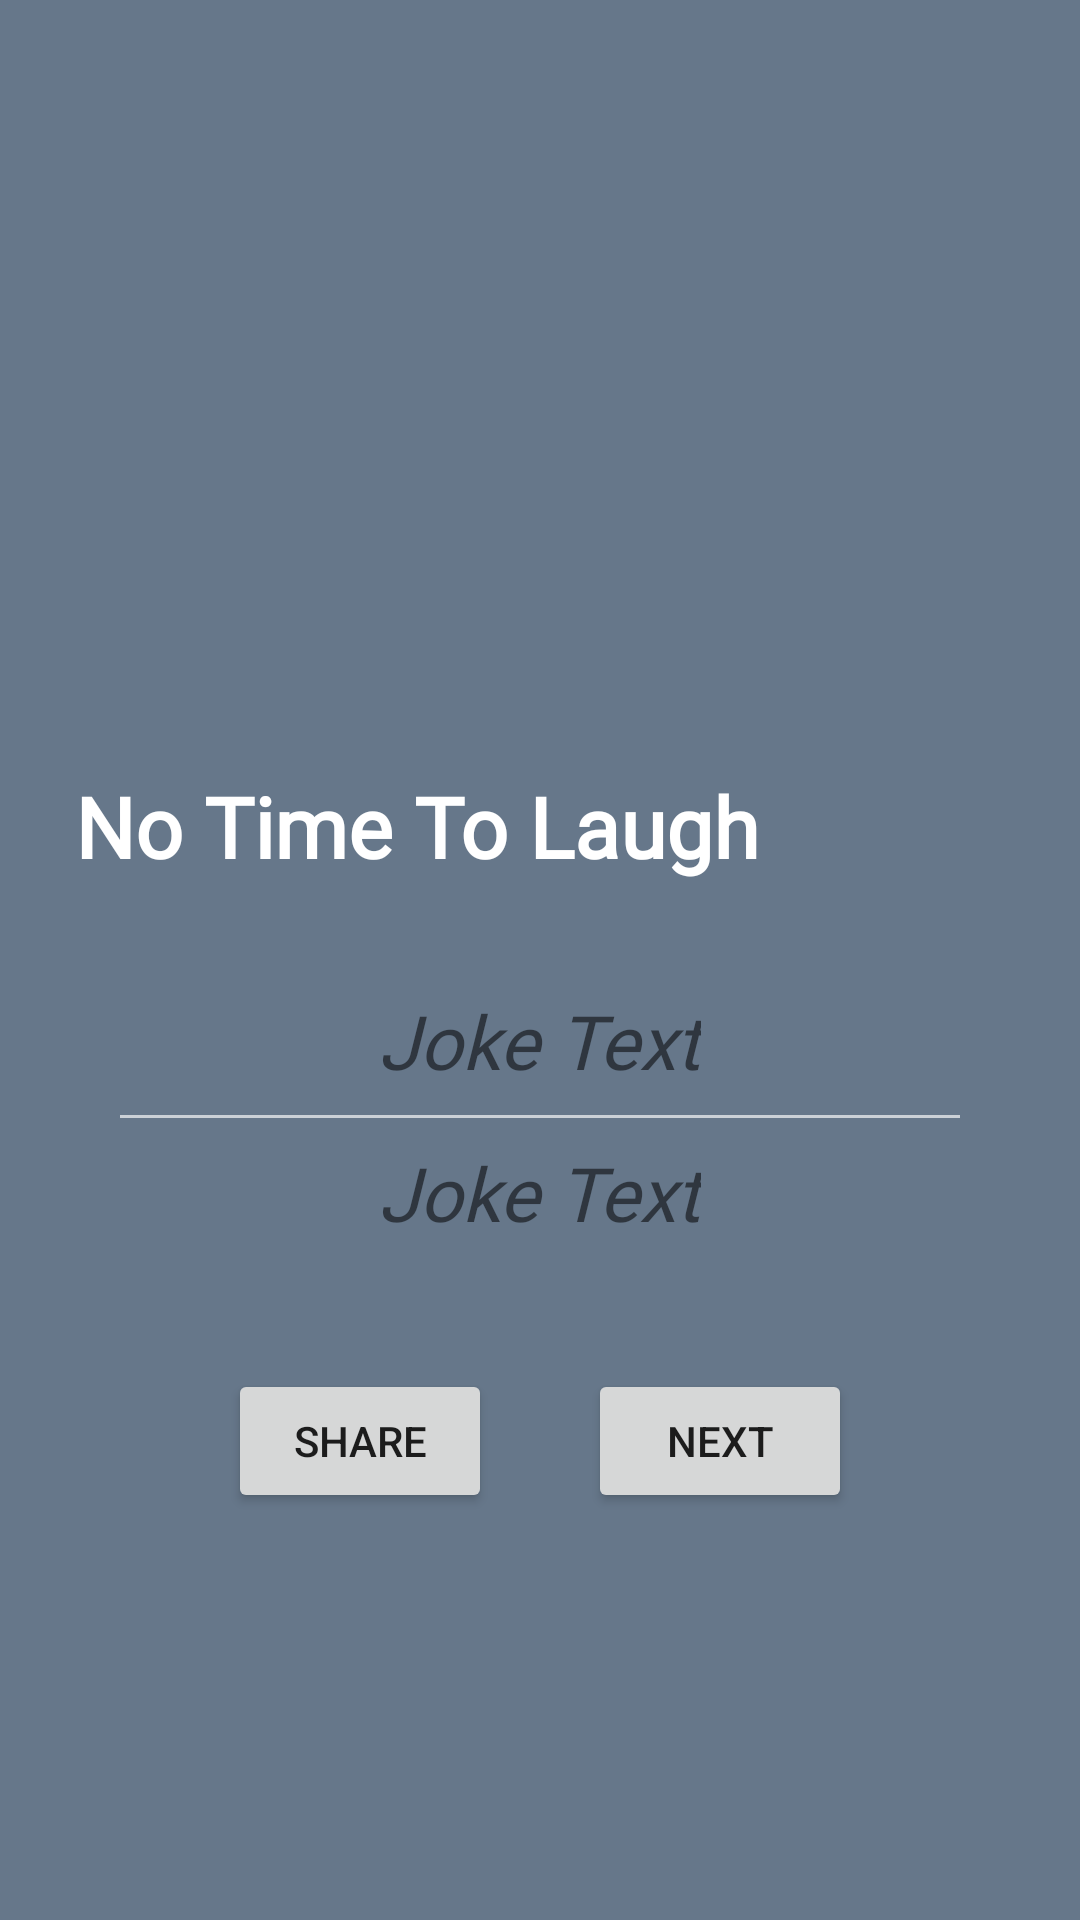

This screen was rendered from an Android layout file. Write that file and the resources it references.
<!-- AndroidManifest.xml: application theme Theme.MessedUp -->
<!-- res/layout/activity_jokes.xml -->
<?xml version="1.0" encoding="utf-8"?>
<androidx.constraintlayout.widget.ConstraintLayout xmlns:android="http://schemas.android.com/apk/res/android"
    xmlns:app="http://schemas.android.com/apk/res-auto"
    xmlns:tools="http://schemas.android.com/tools"
    android:layout_width="match_parent"
    android:layout_height="match_parent"
    android:background="#66778A"
    tools:context=".jokes.JokesActivity">

    <LinearLayout
        android:id="@+id/linearLayout"
        android:layout_width="match_parent"
        android:layout_height="300dp"
        android:background="@drawable/joke_top"
        android:gravity="bottom"
        android:orientation="vertical"
        android:paddingStart="25dp"
        app:layout_constraintEnd_toEndOf="parent"
        app:layout_constraintHorizontal_bias="0.5"
        app:layout_constraintStart_toStartOf="parent"
        app:layout_constraintTop_toTopOf="parent">

        <TextView
            android:id="@+id/joke_header"
            android:layout_width="wrap_content"
            android:layout_height="wrap_content"
            android:layout_marginBottom="6dp"
            android:fontFamily="@font/pacifico"
            android:paddingEnd="5dp"
            android:text="No Time To Laugh"
            android:textColor="#FFFFFF"
            android:textSize="28sp"
            android:textStyle="bold" />

    </LinearLayout>


    <LinearLayout
        android:id="@+id/text_layout"
        android:layout_width="match_parent"
        android:layout_height="wrap_content"
        android:orientation="vertical"
        android:layout_marginHorizontal="20dp"
        android:layout_marginTop="20dp"
        android:gravity="center"
        android:paddingVertical="10dp"
        app:layout_constraintEnd_toEndOf="parent"
        app:layout_constraintHorizontal_bias="0.5"
        app:layout_constraintStart_toStartOf="parent"
        app:layout_constraintTop_toBottomOf="@id/linearLayout">

        <TextView
            android:id="@+id/joke_setup"
            android:layout_width="wrap_content"
            android:layout_height="wrap_content"
            android:fontFamily="@font/acme"
            android:gravity="center"
            android:text="Joke Text"
            android:textSize="25sp"
            android:textStyle="italic" />

        <View
            android:layout_width="match_parent"
            android:layout_height="1dp"
            android:layout_marginHorizontal="20dp"
            android:layout_marginVertical="8dp"
            android:background="#A9FFFFFF"/>

        <TextView
            android:gravity="center"
            android:id="@+id/joke_delivery"
            android:layout_width="wrap_content"
            android:layout_height="wrap_content"
            android:fontFamily="@font/acme"
            android:text="Joke Text"
            android:textSize="25sp"
            android:textStyle="italic" />

    </LinearLayout>

    <Button
        android:id="@+id/share_joke_btn"
        android:layout_width="wrap_content"
        android:layout_height="wrap_content"
        android:layout_marginTop="32dp"
        android:layout_marginEnd="16dp"
        android:text="Share"
        app:layout_constraintEnd_toStartOf="@+id/guideline2"
        app:layout_constraintTop_toBottomOf="@+id/text_layout" />

    <Button
        android:id="@+id/next_joke_btn"
        android:layout_width="wrap_content"
        android:layout_height="wrap_content"
        android:layout_marginStart="16dp"
        android:layout_marginTop="32dp"
        android:text="Next"
        app:layout_constraintStart_toStartOf="@+id/guideline2"
        app:layout_constraintTop_toBottomOf="@id/text_layout" />

    <androidx.constraintlayout.widget.Guideline
        android:id="@+id/guideline2"
        android:layout_width="wrap_content"
        android:layout_height="wrap_content"
        app:layout_constraintGuide_percent="0.5"
        android:orientation="vertical" />


</androidx.constraintlayout.widget.ConstraintLayout>
<!-- resources referenced by this layout -->
<resources>
  <style name="Theme.MessedUp" parent="Theme.MaterialComponents.DayNight.NoActionBar">
          
          <item name="colorPrimary">@color/purple_500</item>
          <item name="colorPrimaryVariant">@color/purple_700</item>
          <item name="colorOnPrimary">@color/white</item>
          
          <item name="colorSecondary">@color/teal_200</item>
          <item name="colorSecondaryVariant">@color/teal_700</item>
          <item name="colorOnSecondary">@color/black</item>
          
          <item name="android:statusBarColor" tools:targetApi="l">?attr/colorPrimaryVariant</item>
          
      </style>
  <!-- not gathered from this repository: default colours our renderer supplied (Android Studio template values) -->
  <color name="purple_500">#FF6200EE</color>
  <color name="purple_700">#FF3700B3</color>
  <color name="teal_200">#FF03DAC5</color>
  <color name="teal_700">#FF018786</color>
  <color name="black">#FF000000</color>
  <color name="white">#FFFFFFFF</color>
</resources>
